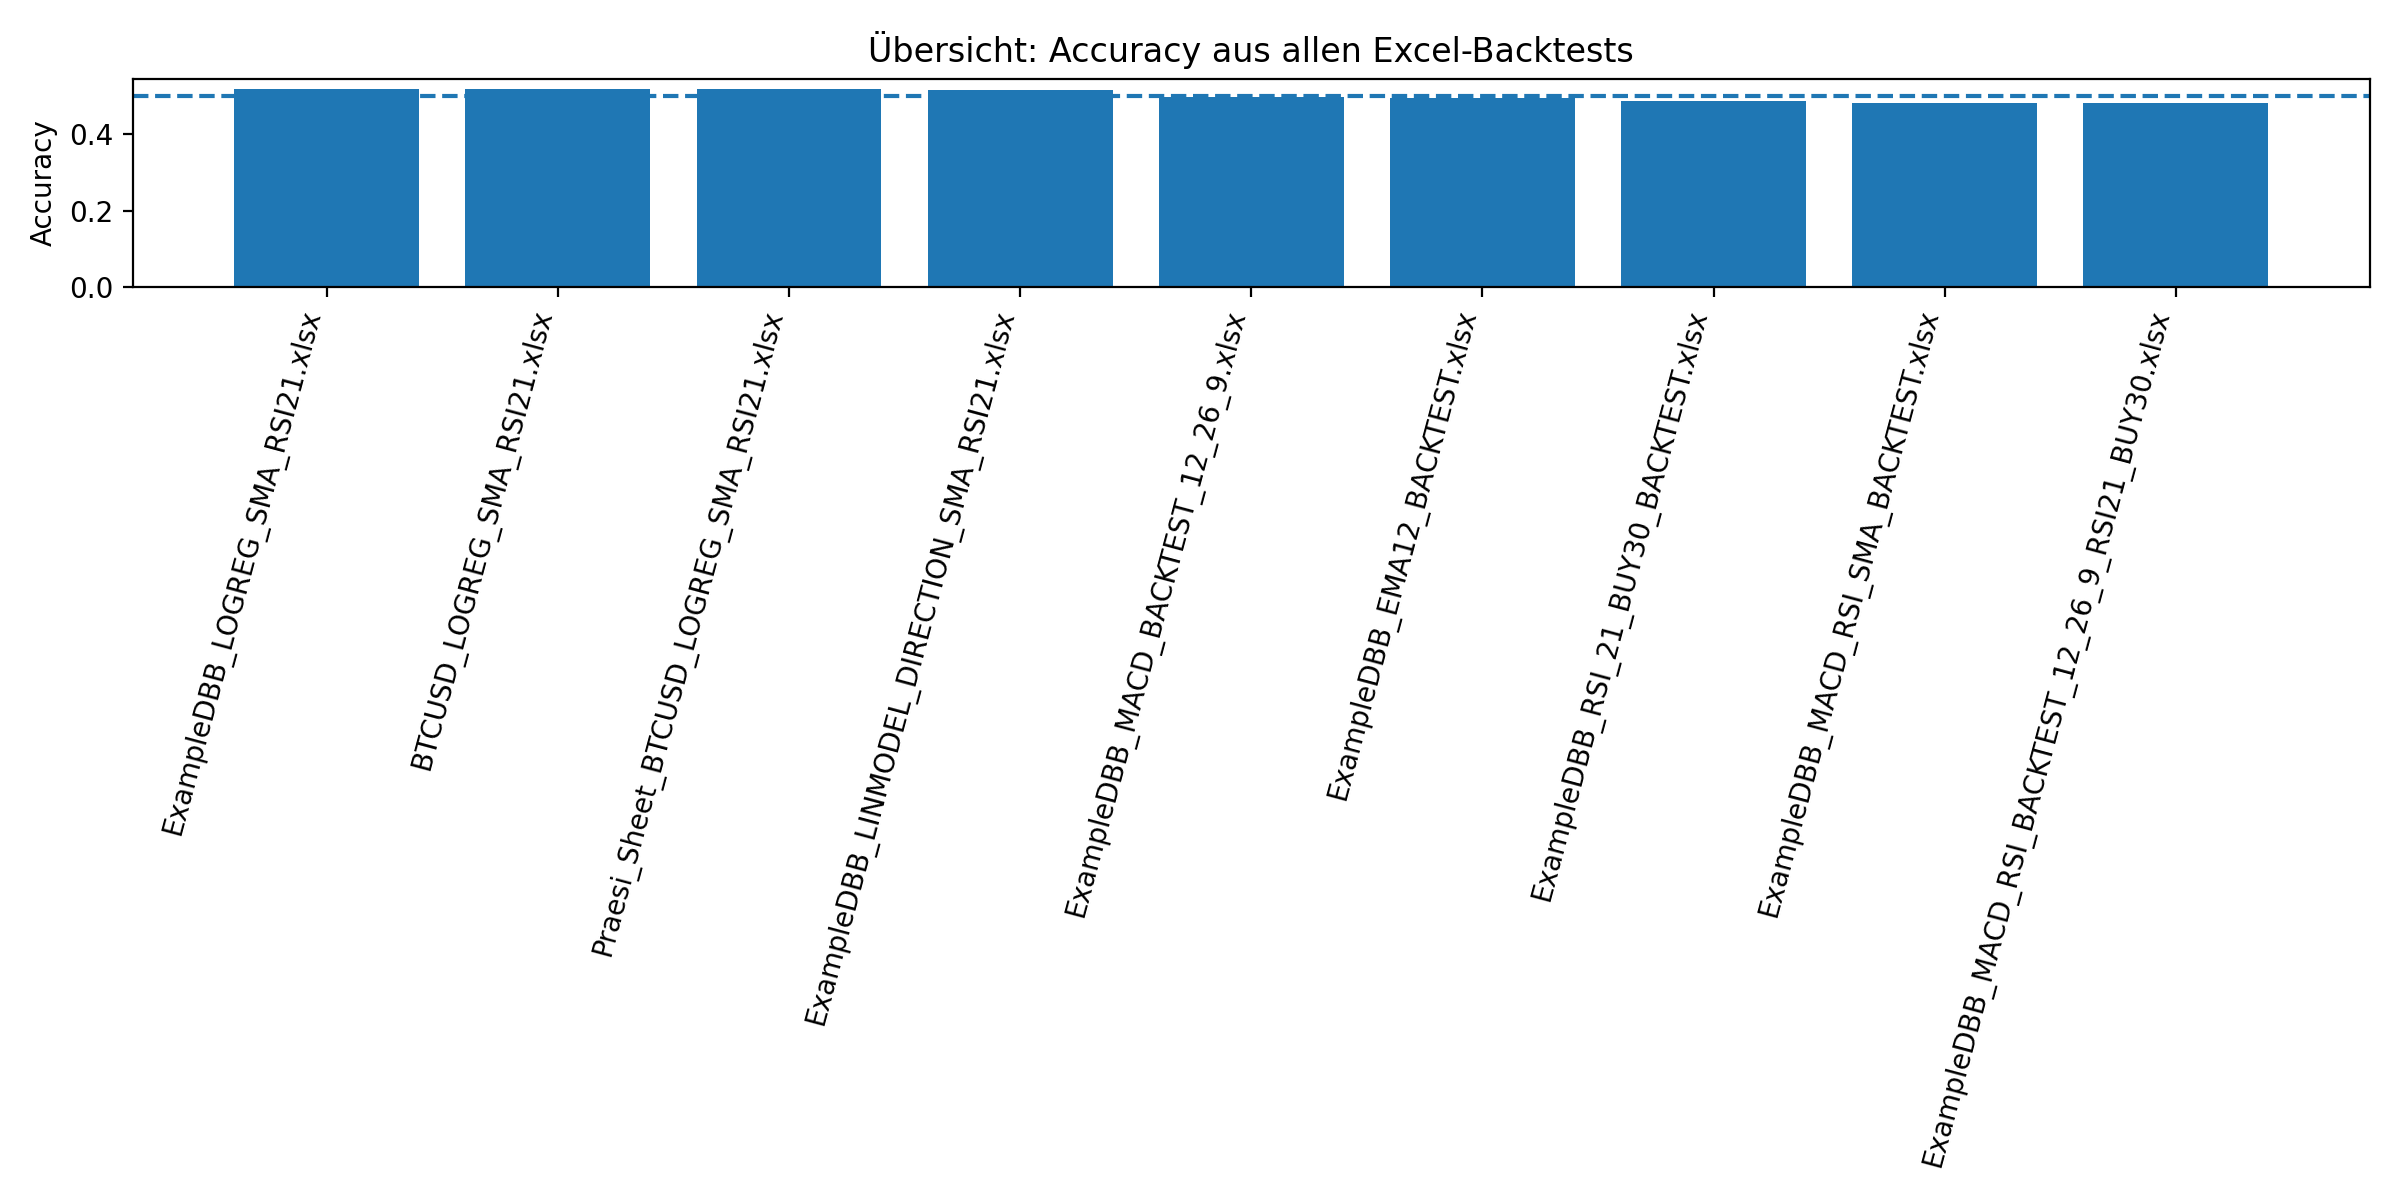

Values plotted in this chart, from the file beside it:
file, accuracy
ExampleDBB_LOGREG_SMA_RSI21.xlsx, 0.5194
BTCUSD_LOGREG_SMA_RSI21.xlsx, 0.5176
Praesi_Sheet_BTCUSD_LOGREG_SMA_RSI21.xls…, 0.5176
ExampleDBB_LINMODEL_DIRECTION_SMA_RSI21.…, 0.5148
ExampleDBB_MACD_BACKTEST_12_26_9.xlsx, 0.4974
ExampleDBB_EMA12_BACKTEST.xlsx, 0.4944
ExampleDBB_RSI_21_BUY30_BACKTEST.xlsx, 0.4872
ExampleDBB_MACD_RSI_SMA_BACKTEST.xlsx, 0.4829
ExampleDBB_MACD_RSI_BACKTEST_12_26_9_RSI…, 0.482
